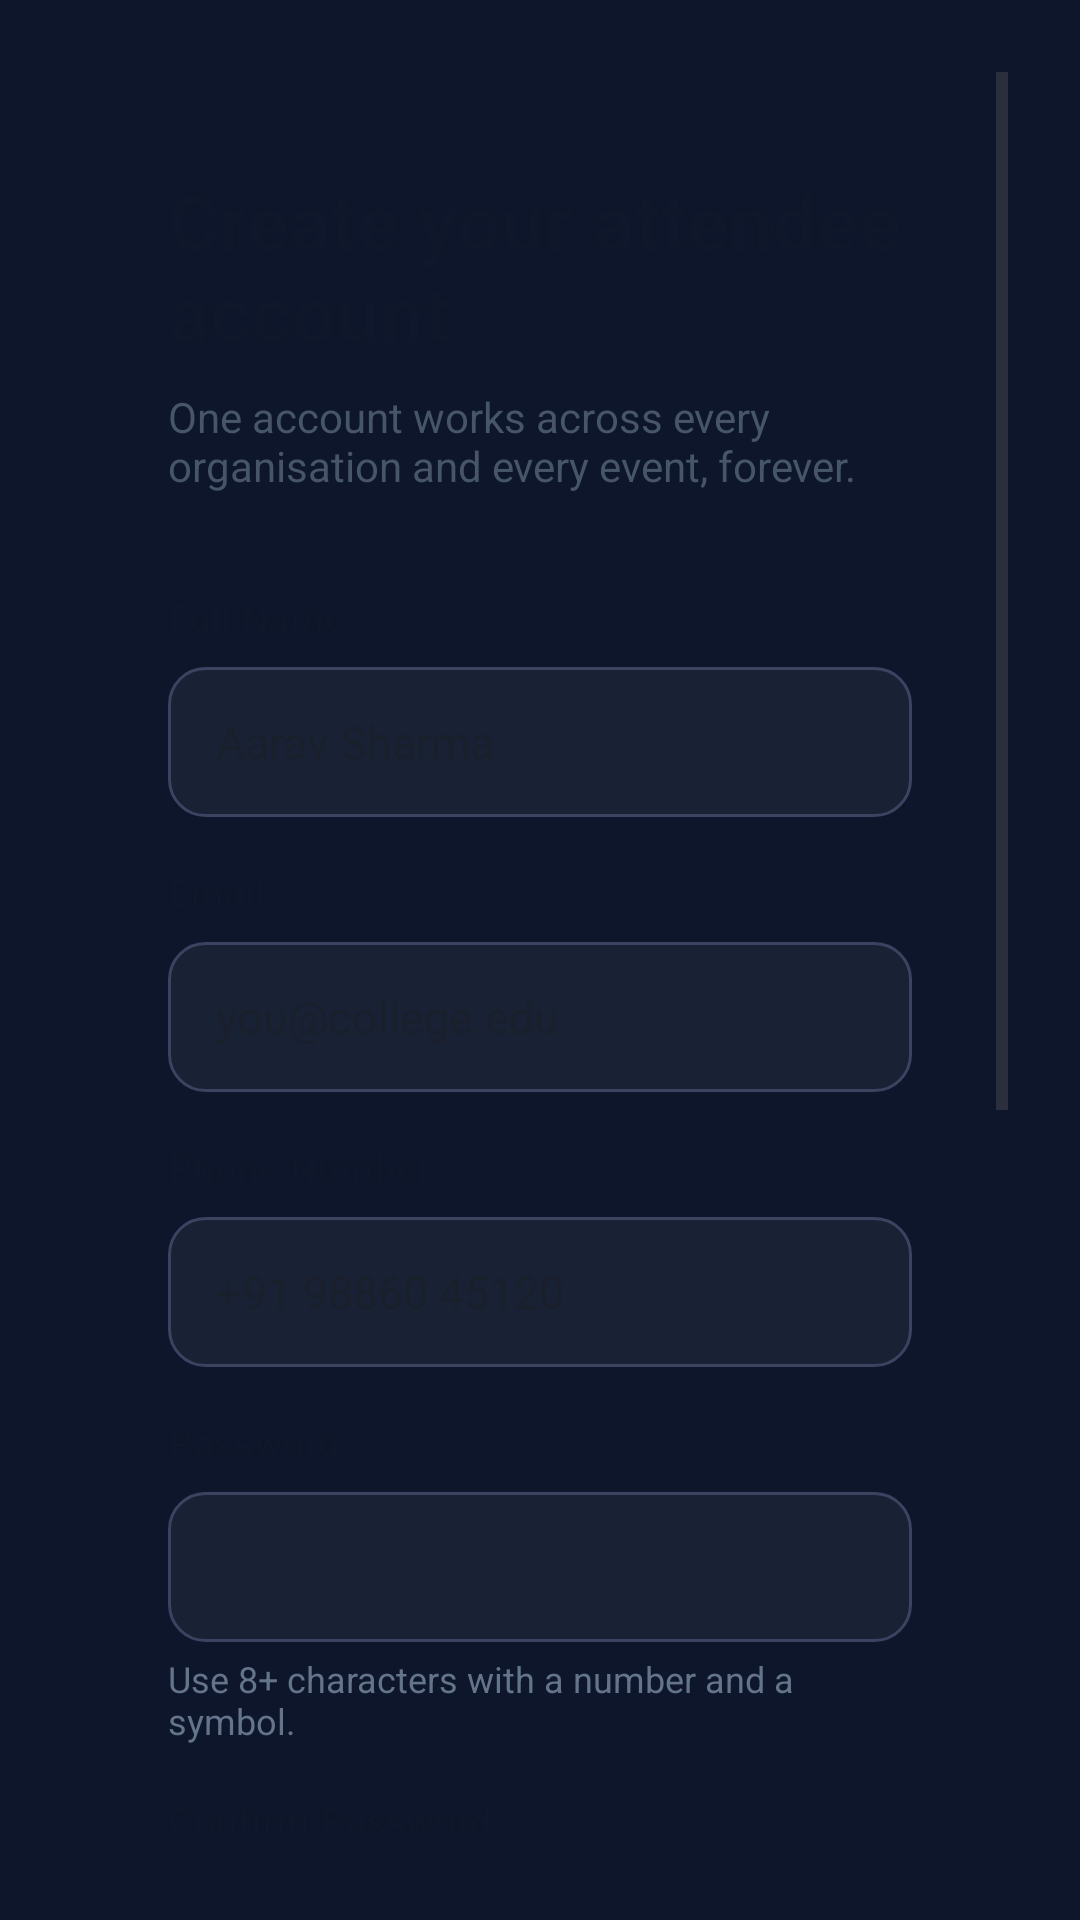

Android layout source for this screen:
<!-- AndroidManifest.xml: application theme Theme.ZyntraPass -->
<!-- res/layout/activity_attendee_signup.xml -->
<?xml version="1.0" encoding="utf-8"?>
<androidx.constraintlayout.widget.ConstraintLayout
    xmlns:android="http://schemas.android.com/apk/res/android"
    xmlns:app="http://schemas.android.com/apk/res-auto"
    android:id="@+id/mainAttendeeSignup"
    android:layout_width="match_parent"
    android:layout_height="match_parent"
    android:background="#0D162A">

    <ScrollView
        android:layout_width="match_parent"
        android:layout_height="match_parent"
        android:fillViewport="true"
        android:padding="24dp">

        <LinearLayout
            android:layout_width="match_parent"
            android:layout_height="wrap_content"
            android:orientation="vertical"
            android:background="@drawable/bg_white_button"
            android:padding="32dp"
            android:elevation="4dp">

            <TextView
                android:layout_width="match_parent"
                android:layout_height="wrap_content"
                android:text="Create your attendee account"
                android:textSize="26sp"
                android:textStyle="bold"
                android:textColor="#0F172A"
                android:layout_marginBottom="8dp" />

            <TextView
                android:layout_width="match_parent"
                android:layout_height="wrap_content"
                android:text="One account works across every organisation and every event, forever."
                android:textColor="#475569"
                android:textSize="14sp"
                android:layout_marginBottom="32dp" />

            

            <TextView android:layout_width="wrap_content" android:layout_height="wrap_content" android:text="Full Name" android:textColor="#0F172A" android:textStyle="bold" android:textSize="13sp" android:layout_marginBottom="8dp" />
            <EditText android:id="@+id/etFullName" android:layout_width="match_parent" android:layout_height="50dp" android:background="@drawable/bg_outlined_button" android:paddingHorizontal="16dp" android:textColor="#0F172A" android:textSize="15sp" android:hint="Aarav Sharma" android:layout_marginBottom="16dp" />

            <TextView android:layout_width="wrap_content" android:layout_height="wrap_content" android:text="Email" android:textColor="#0F172A" android:textStyle="bold" android:textSize="13sp" android:layout_marginBottom="8dp" />
            <EditText android:id="@+id/etEmail" android:layout_width="match_parent" android:layout_height="50dp" android:background="@drawable/bg_outlined_button" android:inputType="textEmailAddress" android:paddingHorizontal="16dp" android:textColor="#0F172A" android:textSize="15sp" android:hint="you@college.edu" android:layout_marginBottom="16dp" />

            <TextView android:layout_width="wrap_content" android:layout_height="wrap_content" android:text="Phone Number" android:textColor="#0F172A" android:textStyle="bold" android:textSize="13sp" android:layout_marginBottom="8dp" />
            <EditText android:id="@+id/etPhone" android:layout_width="match_parent" android:layout_height="50dp" android:background="@drawable/bg_outlined_button" android:inputType="phone" android:paddingHorizontal="16dp" android:textColor="#0F172A" android:textSize="15sp" android:hint="+91 98860 45120" android:layout_marginBottom="16dp" />

            <TextView android:layout_width="wrap_content" android:layout_height="wrap_content" android:text="Password" android:textColor="#0F172A" android:textStyle="bold" android:textSize="13sp" android:layout_marginBottom="8dp" />
            <EditText android:id="@+id/etPassword" android:layout_width="match_parent" android:layout_height="50dp" android:background="@drawable/bg_outlined_button" android:inputType="textPassword" android:paddingHorizontal="16dp" android:textColor="#0F172A" android:textSize="15sp" android:layout_marginBottom="4dp" />
            <TextView android:layout_width="wrap_content" android:layout_height="wrap_content" android:text="Use 8+ characters with a number and a symbol." android:textColor="#64748B" android:textSize="12sp" android:layout_marginBottom="16dp" />

            <TextView android:layout_width="wrap_content" android:layout_height="wrap_content" android:text="Confirm Password" android:textColor="#0F172A" android:textStyle="bold" android:textSize="13sp" android:layout_marginBottom="8dp" />
            <EditText android:id="@+id/etConfirmPassword" android:layout_width="match_parent" android:layout_height="50dp" android:background="@drawable/bg_outlined_button" android:inputType="textPassword" android:paddingHorizontal="16dp" android:textColor="#0F172A" android:textSize="15sp" android:layout_marginBottom="16dp" />

            <TextView android:layout_width="wrap_content" android:layout_height="wrap_content" android:text="Institution / College / Company" android:textColor="#0F172A" android:textStyle="bold" android:textSize="13sp" android:layout_marginBottom="8dp" />
            <EditText android:id="@+id/etInstitution" android:layout_width="match_parent" android:layout_height="50dp" android:background="@drawable/bg_outlined_button" android:paddingHorizontal="16dp" android:textColor="#0F172A" android:textSize="15sp" android:hint="NIT Surathkal" android:layout_marginBottom="16dp" />

            <TextView android:layout_width="wrap_content" android:layout_height="wrap_content" android:text="Area / City" android:textColor="#0F172A" android:textStyle="bold" android:textSize="13sp" android:layout_marginBottom="8dp" />
            <EditText android:id="@+id/etCity" android:layout_width="match_parent" android:layout_height="50dp" android:background="@drawable/bg_outlined_button" android:paddingHorizontal="16dp" android:textColor="#0F172A" android:textSize="15sp" android:hint="Mangaluru" android:layout_marginBottom="16dp" />

            <TextView android:layout_width="wrap_content" android:layout_height="wrap_content" android:text="Native Place" android:textColor="#0F172A" android:textStyle="bold" android:textSize="13sp" android:layout_marginBottom="8dp" />
            <EditText android:id="@+id/etNative" android:layout_width="match_parent" android:layout_height="50dp" android:background="@drawable/bg_outlined_button" android:paddingHorizontal="16dp" android:textColor="#0F172A" android:textSize="15sp" android:hint="Udupi, Karnataka" android:layout_marginBottom="24dp" />

            <Button
                android:id="@+id/btnSubmitSignup"
                android:layout_width="match_parent"
                android:layout_height="56dp"
                android:text="Create account"
                android:textAllCaps="false"
                android:backgroundTint="#5B54E3"
                android:textColor="#FFFFFF"
                android:textSize="16sp"
                android:textStyle="bold"
                android:layout_marginBottom="16dp" />

            <LinearLayout
                android:layout_width="match_parent"
                android:layout_height="wrap_content"
                android:orientation="horizontal"
                android:gravity="center">
                <TextView android:layout_width="wrap_content" android:layout_height="wrap_content" android:text="Already have an account? " android:textColor="#475569" android:textSize="14sp" />
                <TextView android:id="@+id/tvSignIn" android:layout_width="wrap_content" android:layout_height="wrap_content" android:text="Sign in" android:textColor="#3B35A8" android:textSize="14sp" android:textStyle="bold" />
            </LinearLayout>

        </LinearLayout>
    </ScrollView>
</androidx.constraintlayout.widget.ConstraintLayout>
<!-- resources referenced by this layout -->
<resources>
  <!-- drawable bg_outlined_button (drawable) -->
  <?xml version="1.0" encoding="utf-8"?>
  <shape xmlns:android="http://schemas.android.com/apk/res/android">
      <solid android:color="#0DFFFFFF" />
      <stroke android:width="1dp" android:color="#3C4260" />
      <corners android:radius="12dp" />
  </shape>
  <style name="Theme.ZyntraPass" parent="Base.Theme.ZyntraPass" />
  <style name="Base.Theme.ZyntraPass" parent="Theme.Material3.DayNight.NoActionBar">
          
          
      </style>
</resources>
